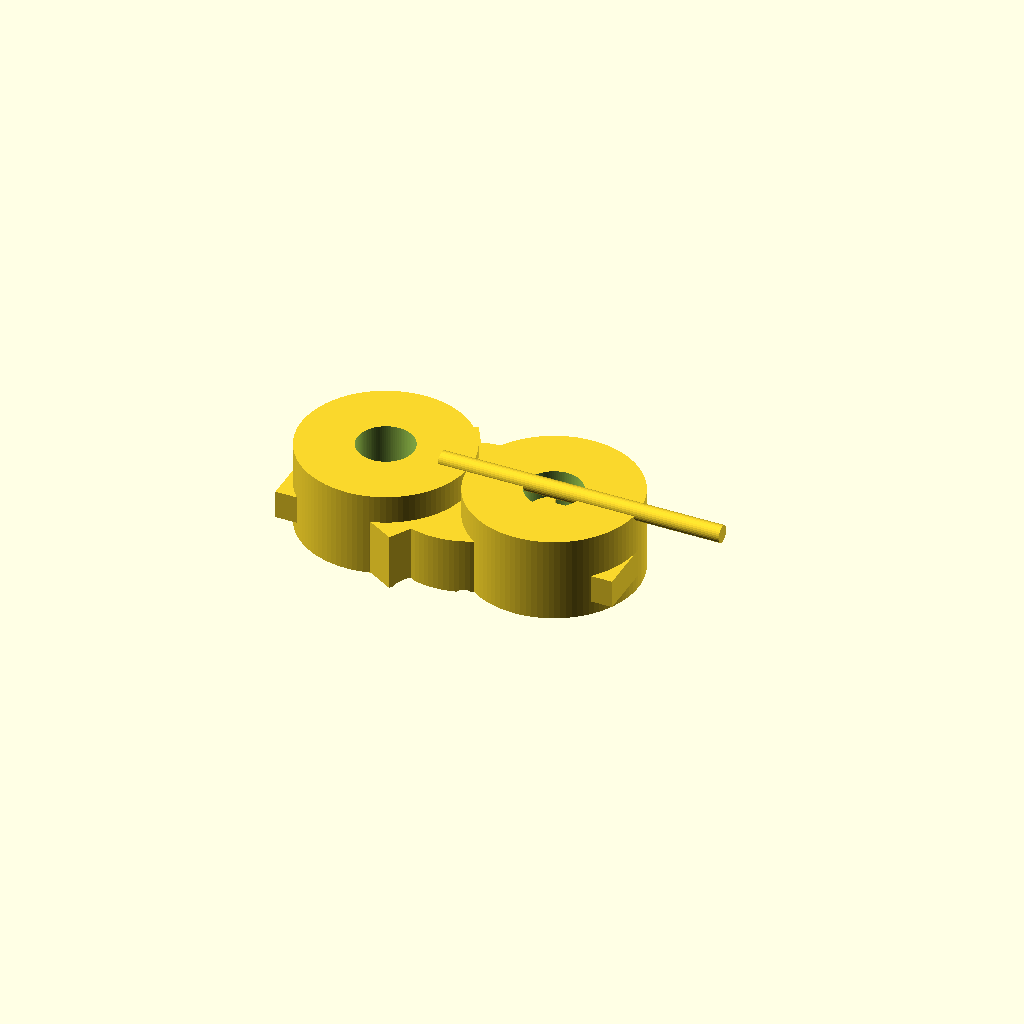
Cell 1 — every parameter at its default value.
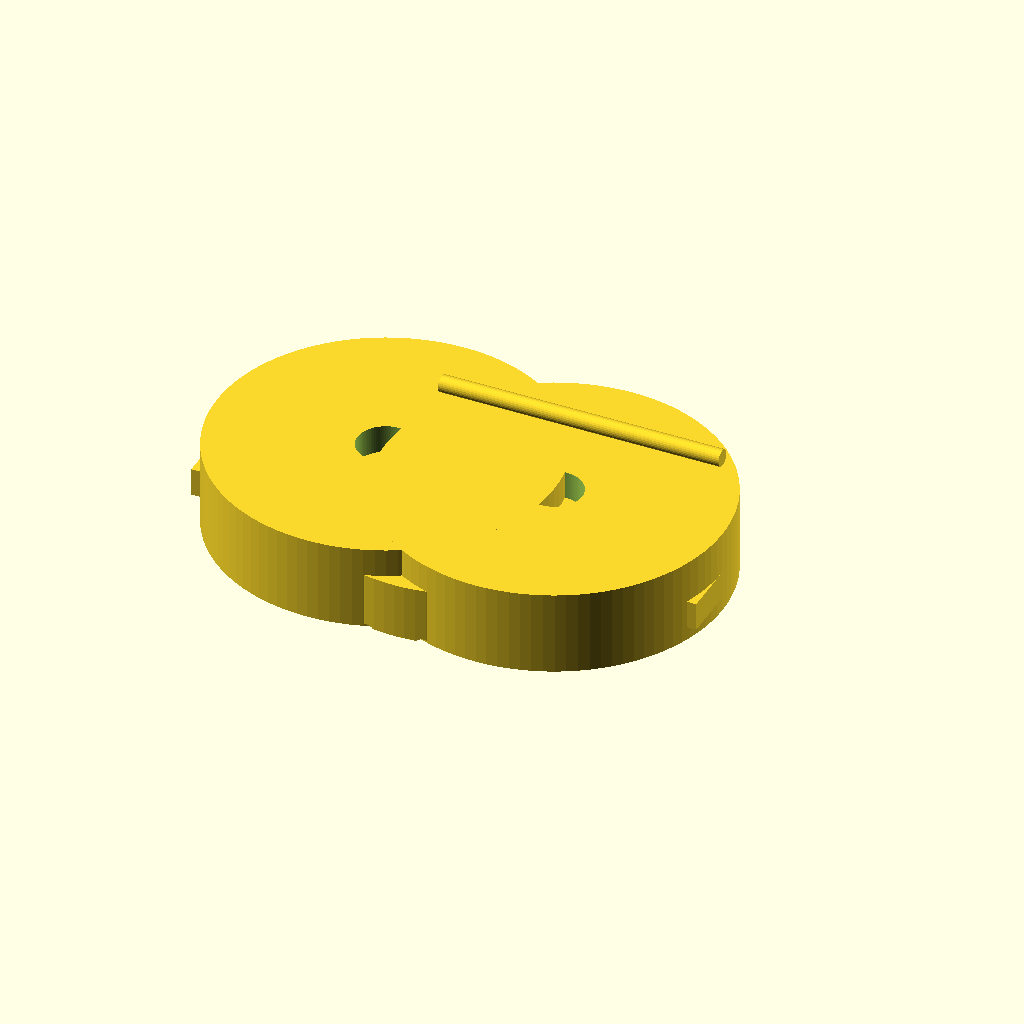
Cell 2 — hub_diameter set to 60, the other parameters unchanged.
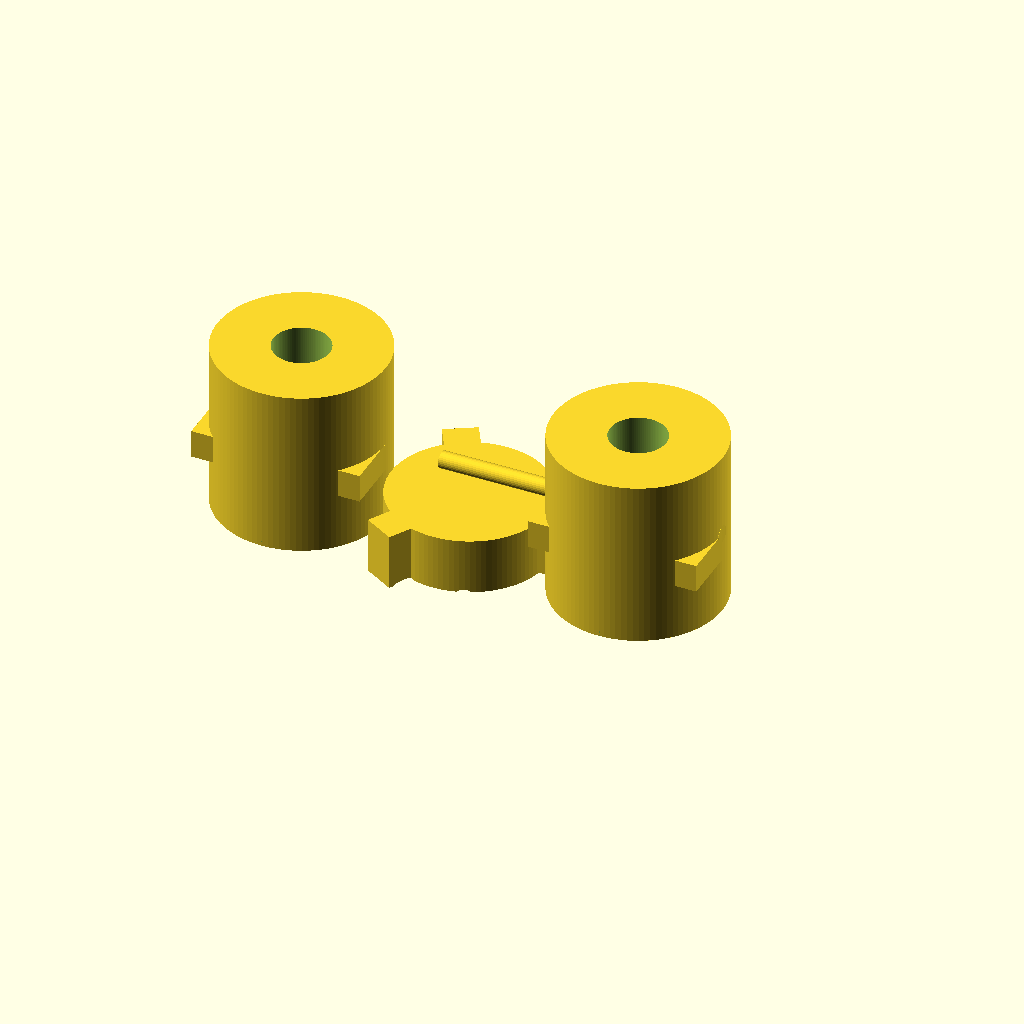
Cell 3: hub_length = 30 (everything else at default).
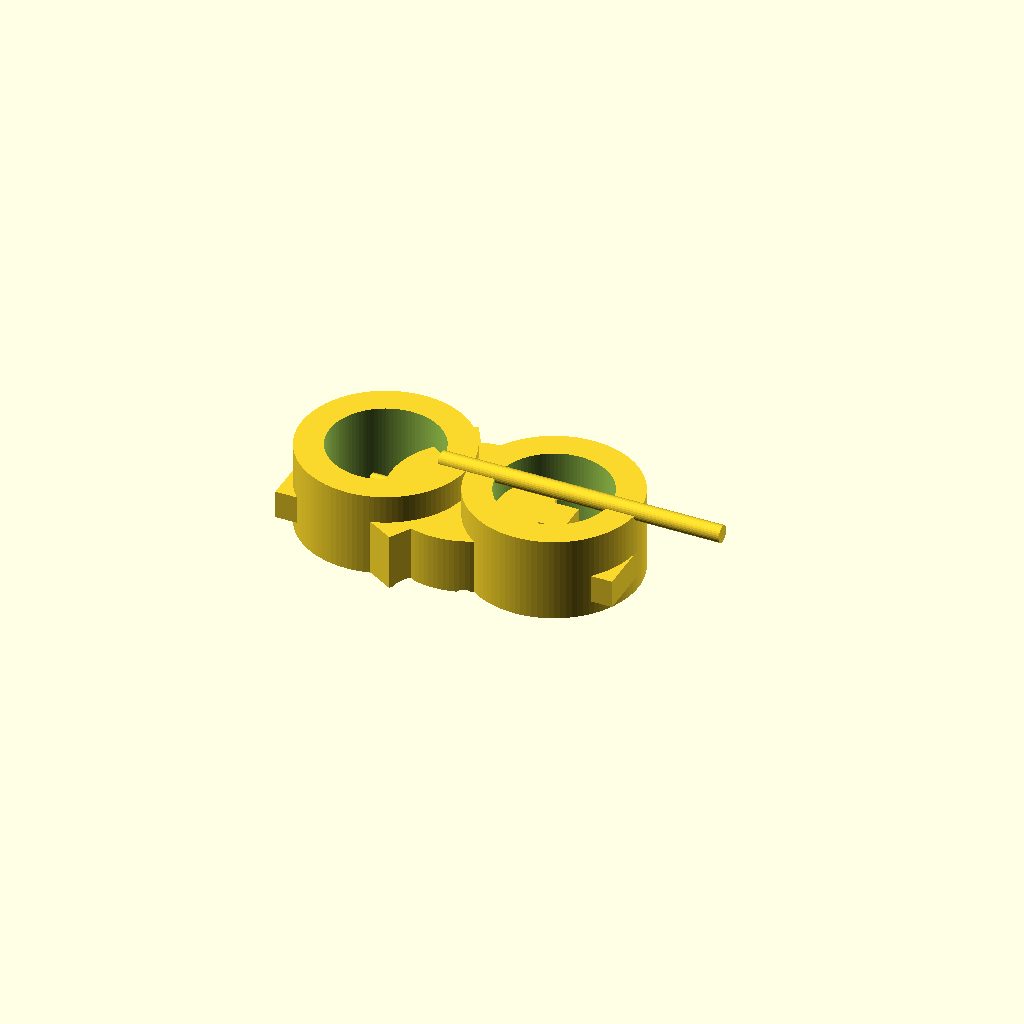
Cell 4: bore_diameter = 20 (everything else at default).
One fixed orthographic camera (rotation 55°, 0°, 25°; colour scheme Cornfield) for every cell.
OpenSCAD source file TracePart/objfile_14/output_0/objfile_14.scad:

// Parameters
hub_diameter = 30;
hub_length = 15;
bore_diameter = 10;
keyway_width = 3;
keyway_depth = 2;
cutout_depth = 5;
cutout_width = 10;
spider_thickness = 10;
spider_arm_width = 6;
spider_arm_radius = 12;
pin_diameter = 3;
pin_length = 40;
set_screw_diameter = 2;
set_screw_length = 5;

// Modules
module hub(mirror=false) {
    difference() {
        union() {
            cylinder(d=hub_diameter, h=hub_length, $fn=100);
            // Cutout for spider
            translate([0, -cutout_width/2, hub_length/2 - cutout_depth/2])
                cube([hub_diameter, cutout_width, cutout_depth], center=true);
        }
        // Bore
        translate([0, 0, -1])
            cylinder(d=bore_diameter, h=hub_length+2, $fn=100);
        // Keyway
        translate([-keyway_width/2, 0, 0])
            cube([keyway_width, keyway_depth, hub_length+2], center=true);
        // Set screw hole
        rotate([90, 0, 0])
            translate([0, 0, hub_length/2])
                cylinder(d=set_screw_diameter, h=set_screw_length, $fn=30);
    }
    if (mirror) {
        mirror([1, 0, 0]) {
            children();
        }
    }
}

module spider() {
    difference() {
        union() {
            // Central disk
            cylinder(d=hub_diameter - 2, h=spider_thickness, $fn=100);
            // Arms
            for (i = [0:120:360]) {
                rotate([0, 0, i])
                    translate([spider_arm_radius, -spider_arm_width/2, 0])
                        cube([spider_arm_width, spider_arm_width, spider_thickness]);
            }
        }
        // Pin holes
        for (x = [-5, 5])
            translate([x, 0, -1])
                rotate([90, 0, 0])
                    cylinder(d=pin_diameter, h=hub_diameter+2, $fn=30);
    }
}

module pin() {
    cylinder(d=pin_diameter, h=pin_length, $fn=30);
}

module set_screw() {
    translate([0, 0, -set_screw_length/2])
        cylinder(d=set_screw_diameter, h=set_screw_length, $fn=30);
}

// Assembly
translate([-hub_length, 0, 0])
    hub();

translate([hub_length, 0, 0])
    hub(mirror=true);

translate([0, 0, 0])
    spider();

translate([-5, 0, hub_diameter/2])
    rotate([0, 90, 0])
        pin();

translate([5, 0, hub_diameter/2])
    rotate([0, 90, 0])
        pin();

// Set screws
translate([-hub_length, 0, hub_length/2])
    rotate([0, 90, 0])
        set_screw();

translate([hub_length, 0, hub_length/2])
    rotate([0, 90, 0])
        set_screw();
Parameter table extracted from the source (name, type, default, range or options):
hub_diameter: number, default 30
hub_length: number, default 15
bore_diameter: number, default 10
keyway_width: number, default 3
keyway_depth: number, default 2
cutout_depth: number, default 5
cutout_width: number, default 10
spider_thickness: number, default 10
spider_arm_width: number, default 6
spider_arm_radius: number, default 12
pin_diameter: number, default 3
pin_length: number, default 40
set_screw_diameter: number, default 2
set_screw_length: number, default 5
